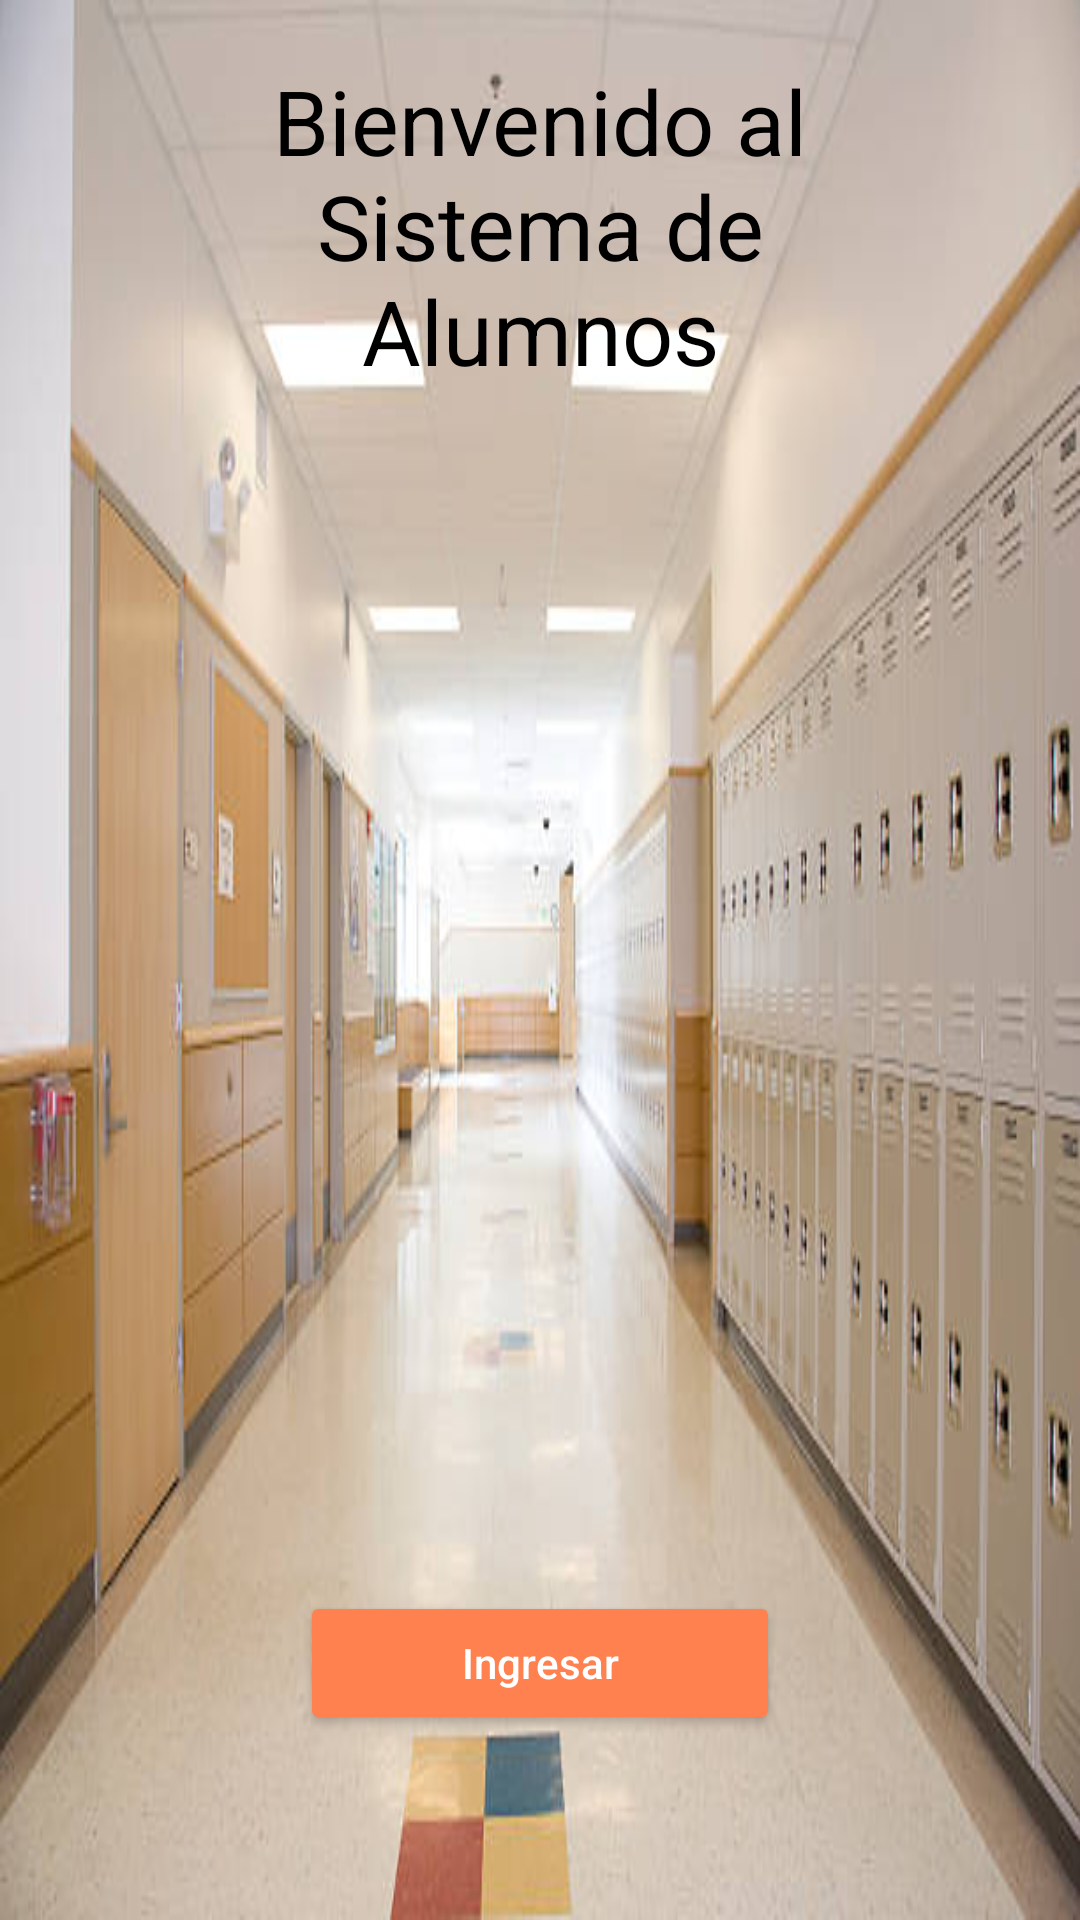

This screen was rendered from an Android layout file. Write that file and the resources it references.
<!-- AndroidManifest.xml: application theme Theme.CrudApi -->
<!-- res/layout/activity_main.xml -->
<?xml version="1.0" encoding="utf-8"?>
<LinearLayout xmlns:android="http://schemas.android.com/apk/res/android"
    xmlns:app="http://schemas.android.com/apk/res-auto"
    xmlns:tools="http://schemas.android.com/tools"
    android:layout_width="match_parent"
    android:layout_height="match_parent"
    android:orientation="vertical"
    tools:context=".MainActivity"
    android:background="@drawable/pasillo"

    >

    <TextView
        android:layout_width="match_parent"
        android:layout_height="wrap_content"
        android:layout_marginStart="45dp"
        android:layout_marginTop="20dp"
        android:layout_marginEnd="45dp"
        android:text="Bienvenido al Sistema de Alumnos"
        android:textAlignment="center"
        android:textColor="@color/black"
        android:textSize="30dp"

        />

    <ImageView
        android:id="@+id/imgview"
        android:layout_width="match_parent"
        android:layout_height="200dp"
        android:layout_marginStart="60dp"
        android:layout_marginTop="150dp"
        android:layout_marginEnd="60dp"
        android:layout_marginBottom="50dp"
        android:src="@drawable/graduado" />

    <Button
        android:id="@+id/btnIngresar"
        android:layout_width="match_parent"
        android:layout_height="wrap_content"
        android:hint="Ingresar"
        android:textColorHint="#fff"
        android:layout_marginEnd="100dp"
        android:layout_marginStart="100dp"

        android:backgroundTint="@color/vibrant_light_deep_orange2"
        />

</LinearLayout>
<!-- resources referenced by this layout -->
<resources>
  <color name="black">#FF000000</color>
  <color name="vibrant_light_deep_orange2">#FF8150</color>
  <!-- drawable pasillo: jpg bitmap (drawable, 32414 bytes) -->
  <style name="Theme.CrudApi" parent="Base.Theme.CrudApi" />
  <style name="Base.Theme.CrudApi" parent="Theme.Material3.DayNight.NoActionBar">
          
          
      </style>
</resources>
